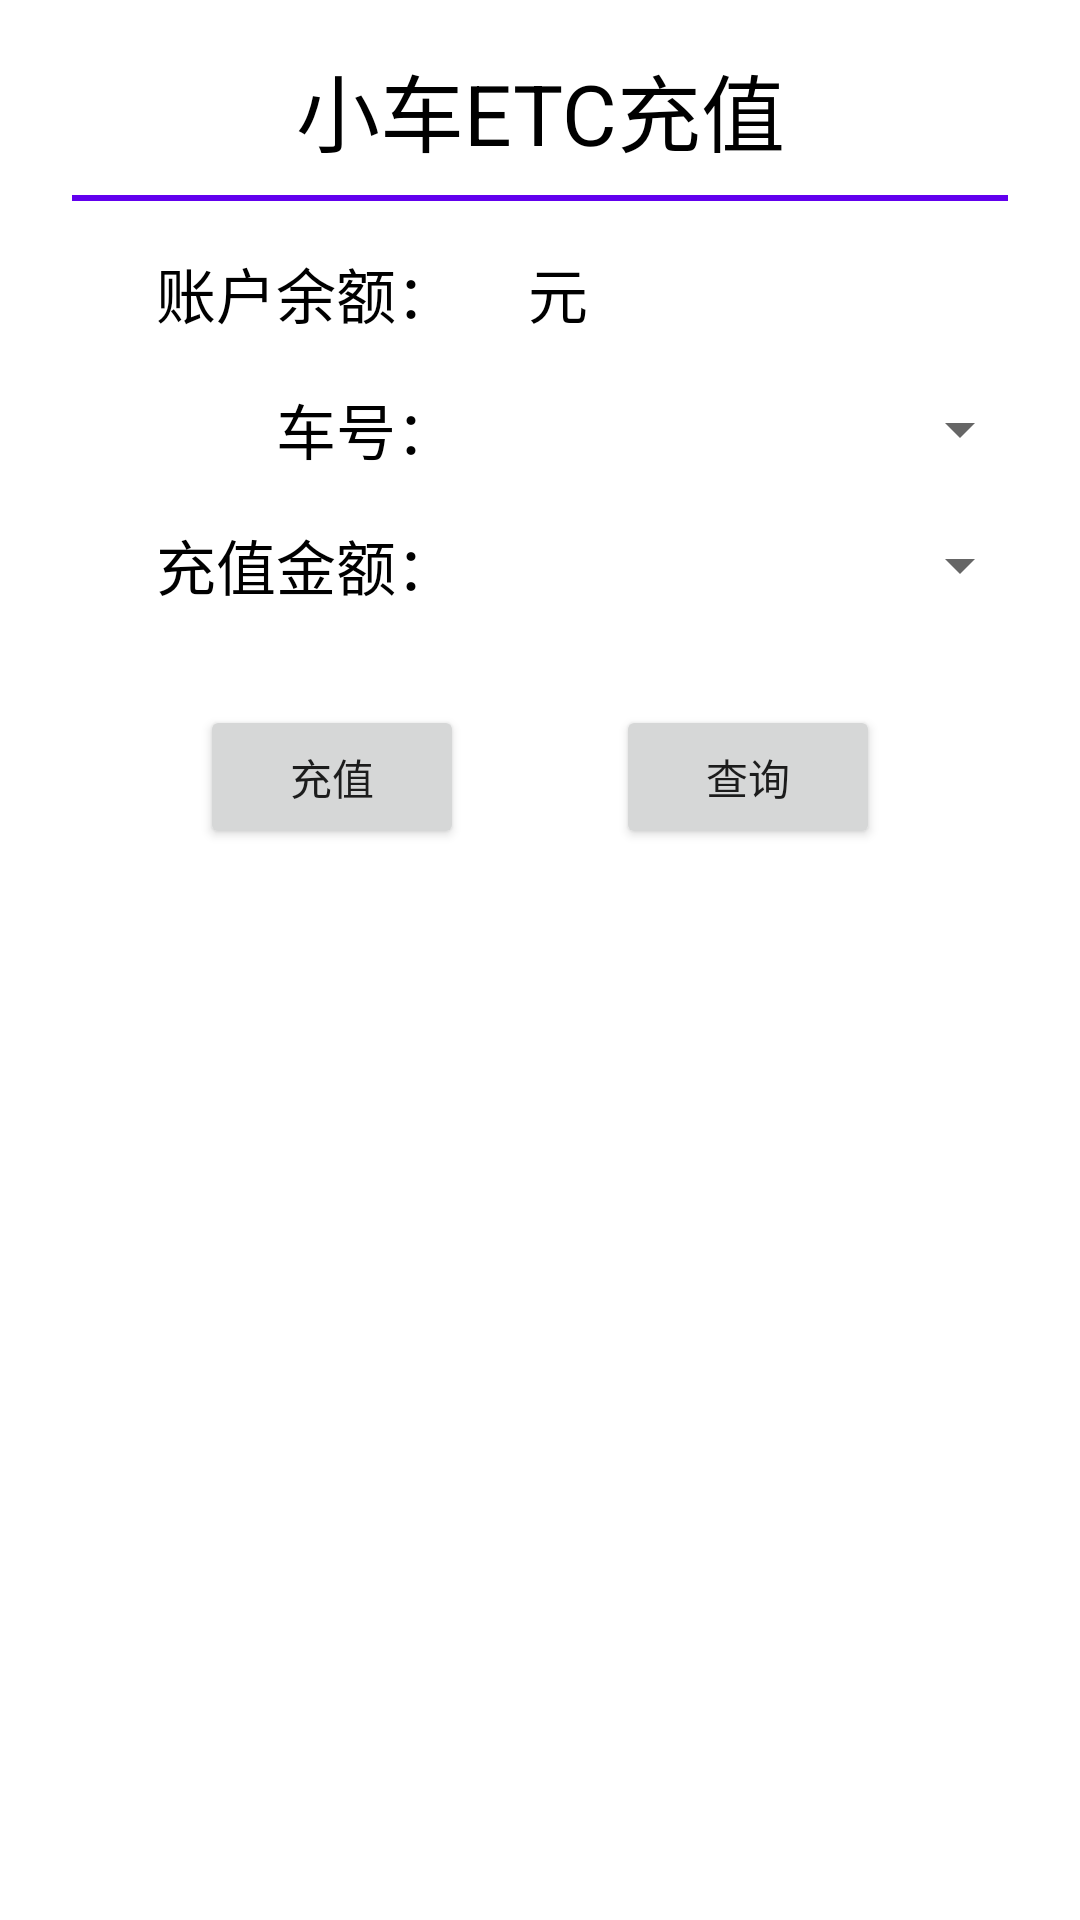

Write the Android layout XML for this screen, with the resource values it uses.
<!-- AndroidManifest.xml: application theme Theme.SmartTransportation -->
<!-- res/layout/account_recharge.xml -->
<?xml version="1.0" encoding="utf-8"?>
<androidx.constraintlayout.widget.ConstraintLayout xmlns:android="http://schemas.android.com/apk/res/android"
    xmlns:app="http://schemas.android.com/apk/res-auto"
    xmlns:tools="http://schemas.android.com/tools"
    android:layout_width="match_parent"
    android:layout_height="match_parent"
    android:padding="16dp">

    <TextView
        android:id="@+id/title"
        android:layout_width="wrap_content"
        android:layout_height="wrap_content"
        android:text="小车ETC充值"
        android:textColor="?attr/colorOnBackground"
        android:textSize="28sp"
        app:layout_constraintEnd_toEndOf="parent"
        app:layout_constraintStart_toStartOf="parent"
        app:layout_constraintTop_toTopOf="parent" />

    <View
        android:id="@+id/divider"
        android:layout_width="0dp"
        android:layout_height="2dp"
        android:layout_margin="8dp"
        android:background="@color/purple_500"
        app:layout_constraintEnd_toEndOf="parent"
        app:layout_constraintStart_toStartOf="parent"
        app:layout_constraintTop_toBottomOf="@id/title" />

    <TextView
        android:id="@+id/textView4"
        android:layout_width="wrap_content"
        android:layout_height="wrap_content"
        android:layout_marginStart="36dp"
        android:layout_marginTop="16dp"
        android:text="账户余额："
        android:textColor="?attr/colorOnBackground"
        android:textSize="20sp"
        app:layout_constraintStart_toStartOf="parent"
        app:layout_constraintTop_toBottomOf="@+id/divider" />

    <TextView
        android:id="@+id/textView5"
        android:layout_width="wrap_content"
        android:layout_height="wrap_content"
        android:layout_marginTop="16dp"
        android:text="车号："
        android:textColor="?attr/colorOnBackground"
        android:textSize="20sp"
        app:layout_constraintEnd_toEndOf="@+id/textView4"
        app:layout_constraintTop_toBottomOf="@+id/textView4" />

    <TextView
        android:id="@+id/textView6"
        android:layout_width="wrap_content"
        android:layout_height="wrap_content"
        android:layout_marginTop="16dp"
        android:text="充值金额："
        android:textColor="?attr/colorOnBackground"
        android:textSize="20sp"
        app:layout_constraintEnd_toEndOf="@+id/textView5"
        app:layout_constraintTop_toBottomOf="@+id/textView5" />

    <TextView
        android:id="@+id/rest_money"
        android:layout_width="wrap_content"
        android:layout_height="wrap_content"
        android:layout_marginStart="16dp"
        tools:text="1000"
        android:textColor="?attr/colorOnBackground"
        android:textSize="20sp"
        app:layout_constraintStart_toEndOf="@id/textView4"
        app:layout_constraintTop_toTopOf="@id/textView4" />

    <TextView
        android:layout_width="wrap_content"
        android:layout_height="wrap_content"
        android:layout_marginStart="8dp"
        android:text="元"
        android:textColor="?attr/colorOnBackground"
        android:textSize="20sp"
        app:layout_constraintStart_toEndOf="@id/rest_money"
        app:layout_constraintTop_toTopOf="@id/rest_money" />

    <Spinner
        android:id="@+id/card_id_spinner"
        android:layout_width="0dp"
        android:layout_height="wrap_content"
        app:layout_constraintBottom_toBottomOf="@+id/textView5"
        app:layout_constraintEnd_toEndOf="parent"
        app:layout_constraintStart_toStartOf="@id/rest_money"
        app:layout_constraintTop_toTopOf="@+id/textView5"/>

    <Spinner
        android:id="@+id/money_spinner"
        android:layout_width="0dp"
        android:layout_height="wrap_content"
        app:layout_constraintBottom_toBottomOf="@+id/textView6"
        app:layout_constraintEnd_toEndOf="parent"
        app:layout_constraintStart_toStartOf="@+id/card_id_spinner"
        app:layout_constraintTop_toTopOf="@+id/textView6" />

    <Button
        android:id="@+id/search_button"
        android:layout_width="wrap_content"
        android:layout_height="wrap_content"
        android:text="查询"
        app:layout_constraintEnd_toEndOf="parent"
        app:layout_constraintHorizontal_bias="0.5"
        app:layout_constraintStart_toEndOf="@+id/recharge_button"
        app:layout_constraintTop_toTopOf="@+id/recharge_button" />

    <Button
        android:id="@+id/recharge_button"
        android:layout_width="wrap_content"
        android:layout_height="wrap_content"
        android:layout_marginTop="32dp"
        android:text="充值"
        app:layout_constraintEnd_toStartOf="@+id/search_button"
        app:layout_constraintHorizontal_bias="0.5"
        app:layout_constraintStart_toStartOf="parent"
        app:layout_constraintTop_toBottomOf="@+id/textView6" />
</androidx.constraintlayout.widget.ConstraintLayout>
<!-- resources referenced by this layout -->
<resources>
  <color name="purple_500">#FF6200EE</color>
  <style name="Theme.SmartTransportation" parent="Theme.MaterialComponents.DayNight.DarkActionBar">
          
          <item name="colorPrimary">@color/purple_500</item>
          <item name="colorPrimaryVariant">@color/purple_700</item>
          <item name="colorOnPrimary">@color/white</item>
          
          <item name="colorSecondary">@color/teal_200</item>
          <item name="colorSecondaryVariant">@color/teal_700</item>
          <item name="colorOnSecondary">@color/black</item>
          
          <item name="android:statusBarColor" tools:targetApi="l">?attr/colorPrimaryVariant</item>
          
      </style>
  <color name="purple_700">#FF3700B3</color>
  <color name="white">#FFFFFFFF</color>
  <color name="teal_200">#FF03DAC5</color>
  <color name="teal_700">#FF018786</color>
  <color name="black">#FF000000</color>
</resources>
